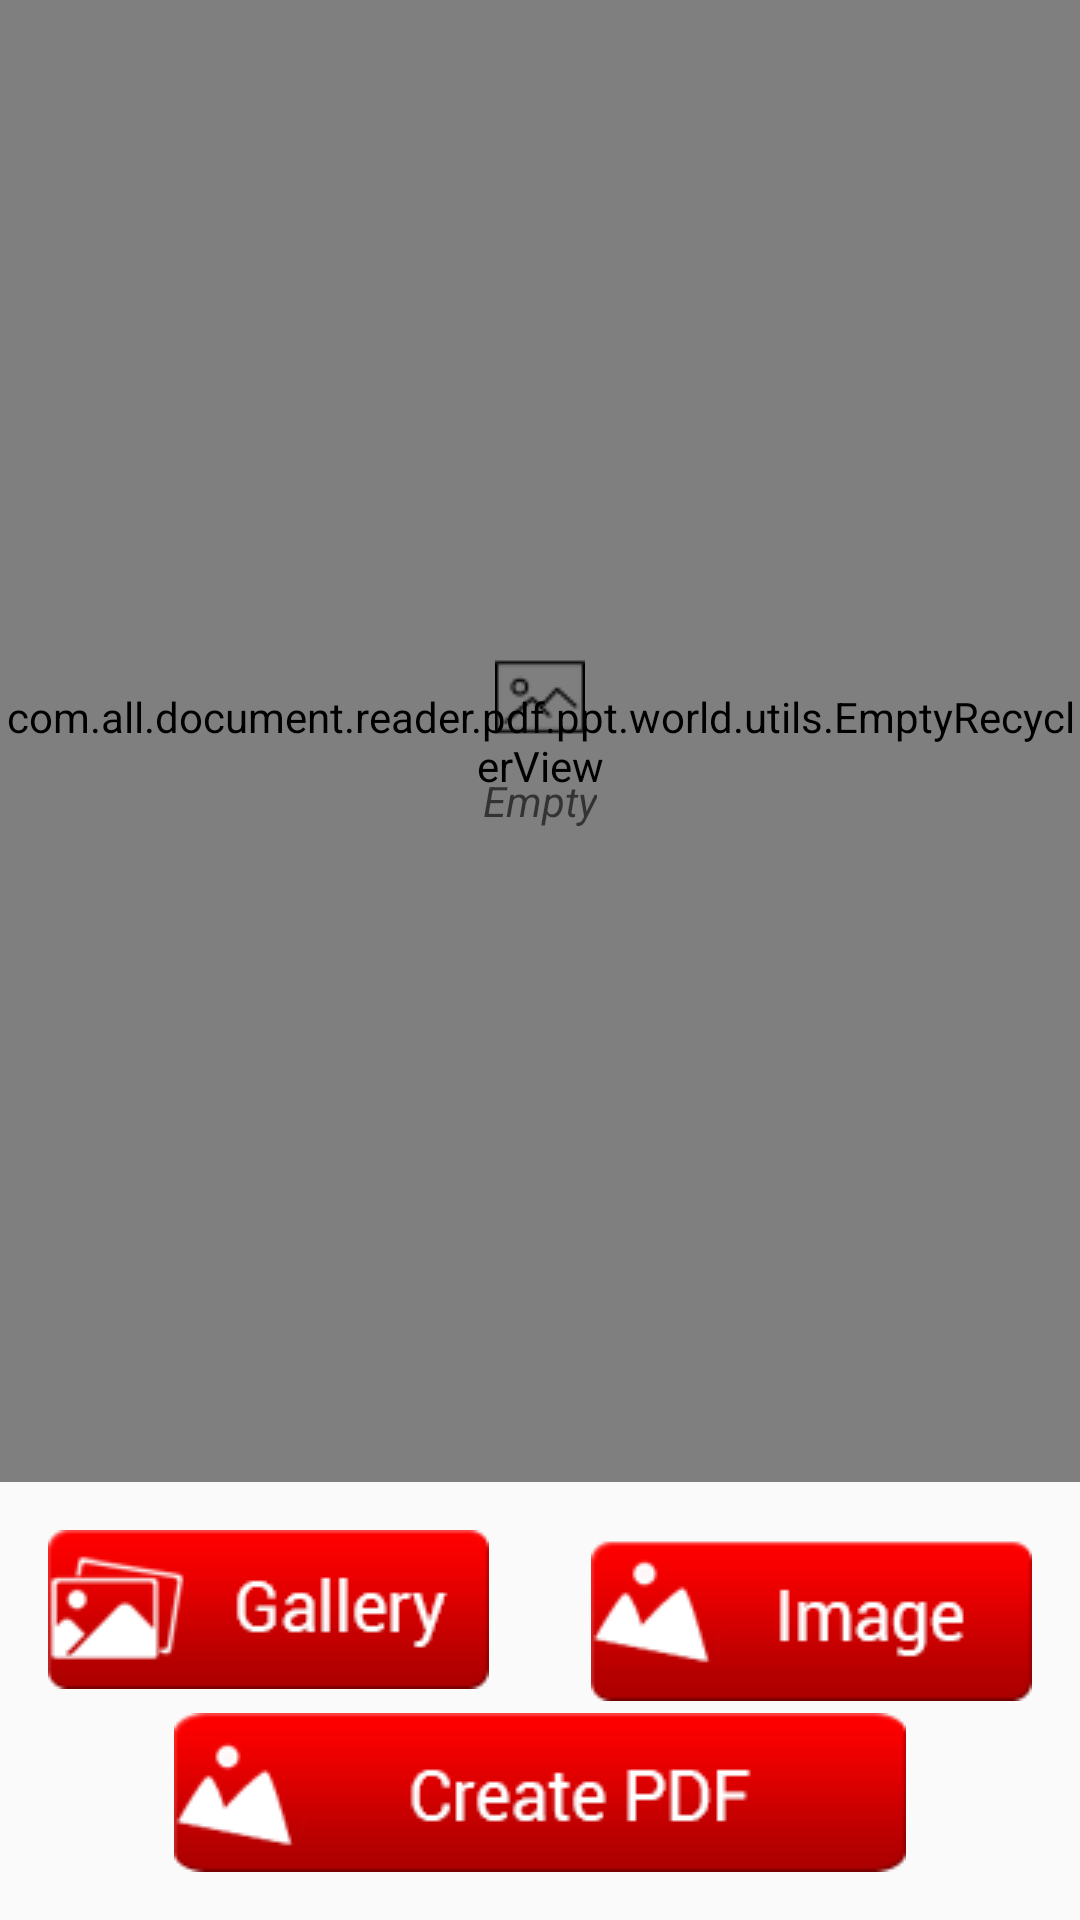

Produce the Android XML layout that renders to this screen, including the resource entries it uses.
<!-- AndroidManifest.xml: application theme AppTheme -->
<!-- res/layout/sub_content_scan_image.xml -->
<?xml version="1.0" encoding="utf-8"?>
<RelativeLayout xmlns:android="http://schemas.android.com/apk/res/android"
    xmlns:app="http://schemas.android.com/apk/res-auto"
    android:layout_width="match_parent"
    android:layout_height="match_parent"
    app:layout_behavior="@string/appbar_scrolling_view_behavior">

    <RelativeLayout
        android:layout_width="match_parent"
        android:layout_height="match_parent"
        android:layout_above="@id/bottom"
        android:gravity="center">

        <com.all.document.reader.pdf.ppt.world.utils.EmptyRecyclerView
            android:id="@+id/recycler_view_scan"
            android:layout_width="match_parent"
            android:layout_height="match_parent"
            android:layout_centerInParent="true"
            android:clipToPadding="false"
            android:scrollbars="vertical" />

        <TextView
            android:id="@+id/empty_view_image"
            android:layout_width="wrap_content"
            android:layout_height="wrap_content"
            android:layout_centerInParent="true"
            android:drawablePadding="10dp"
            android:drawableTop="@drawable/image"
            android:hint="@string/empty"
            android:textAppearance="@style/Base.TextAppearance.AppCompat.Small"
            android:textStyle="italic" />


    </RelativeLayout>

    <LinearLayout
        android:id="@+id/bottom"
        android:layout_width="match_parent"
        android:layout_height="wrap_content"
        android:layout_alignParentBottom="true"
        android:orientation="vertical"
        android:padding="16dp">

        <RelativeLayout
            android:layout_width="match_parent"
            android:layout_height="wrap_content">

            <ImageView
                android:layout_width="wrap_content"
                android:layout_height="wrap_content"
                android:drawableStart="@android:drawable/ic_menu_gallery"
                android:onClick="onBtnGalleryClick"
                android:scaleType="fitXY"
                android:src="@drawable/gallery" />

            <ImageView
                android:layout_width="wrap_content"
                android:layout_height="wrap_content"
                android:layout_alignParentEnd="true"
                android:onClick="onBtnCameraClick"
                android:scaleType="fitXY"
                android:src="@drawable/camera" />

        </RelativeLayout>

        <Button
            android:id="@+id/btn_create_pdf"
            android:layout_width="wrap_content"
            android:layout_height="wrap_content"
            android:layout_gravity="center"
            android:layout_marginTop="4dp"
            android:background="@drawable/create_pdf"
            android:onClick="onCreatePdfClick" />

    </LinearLayout>

</RelativeLayout>
<!-- resources referenced by this layout -->
<resources>
  <!-- drawable camera: png bitmap (drawable, 3794 bytes) -->
  <!-- drawable create_pdf: png bitmap (drawable, 4457 bytes) -->
  <!-- drawable gallery: png bitmap (drawable, 4563 bytes) -->
  <!-- drawable image: png bitmap (drawable, 451 bytes) -->
  <string name="empty">Empty</string>
  <style name="AppTheme" parent="Base.Theme.AppCompat.Light.DarkActionBar">
          
          <item name="colorPrimary">@color/colorPrimary</item>
          <item name="colorPrimaryDark">@color/colorPrimaryDark</item>
          <item name="colorAccent">@color/colorAccent</item>
      </style>
  <color name="colorPrimary">#1659ef</color>
  <color name="colorPrimaryDark">#0f279e</color>
  <color name="colorAccent">#000000</color>
</resources>
